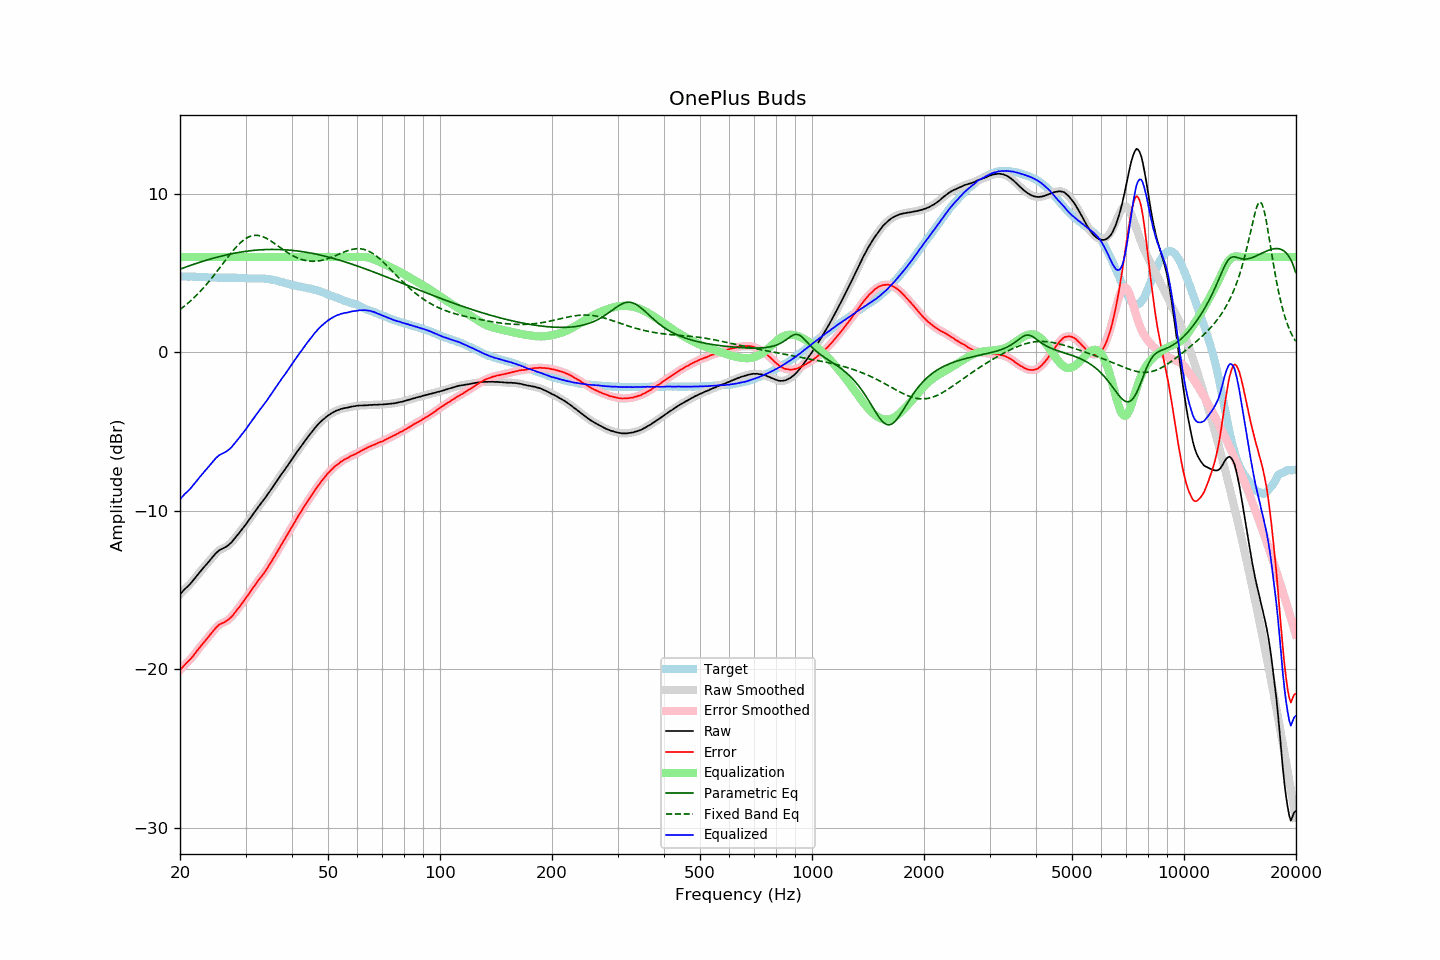

Values plotted in this chart, from the file beside it:
frequency, raw, error, smoothed, error_smoothed, equalization, parametric_eq, fixed_band_eq, equalized_raw, equalized_smoothed, target
20.00, -15.28, -20.06, -15.28, -20.06, 6.00, 5.23, 2.68, -9.28, -9.28, 4.78
20.20, -15.16, -19.94, -15.16, -19.94, 6.00, 5.27, 2.76, -9.16, -9.16, 4.78
20.40, -15.05, -19.83, -15.05, -19.83, 6.00, 5.31, 2.84, -9.05, -9.05, 4.78
20.61, -14.95, -19.72, -14.95, -19.72, 6.00, 5.35, 2.92, -8.95, -8.95, 4.78
20.81, -14.85, -19.62, -14.85, -19.62, 6.00, 5.38, 3.00, -8.85, -8.85, 4.76
21.02, -14.75, -19.52, -14.76, -19.52, 6.00, 5.42, 3.09, -8.75, -8.76, 4.76
21.23, -14.66, -19.43, -14.65, -19.42, 6.00, 5.45, 3.18, -8.66, -8.65, 4.76
21.44, -14.54, -19.32, -14.54, -19.31, 6.00, 5.49, 3.27, -8.54, -8.54, 4.77
21.66, -14.42, -19.19, -14.43, -19.19, 6.00, 5.52, 3.37, -8.42, -8.43, 4.76
21.87, -14.30, -19.06, -14.30, -19.06, 6.00, 5.56, 3.46, -8.30, -8.30, 4.76
22.09, -14.17, -18.92, -14.17, -18.93, 6.00, 5.59, 3.56, -8.17, -8.17, 4.75
22.31, -14.04, -18.79, -14.04, -18.79, 6.00, 5.63, 3.66, -8.04, -8.04, 4.75
22.54, -13.92, -18.66, -13.92, -18.66, 6.00, 5.66, 3.77, -7.92, -7.92, 4.74
22.76, -13.79, -18.53, -13.79, -18.53, 6.00, 5.69, 3.88, -7.79, -7.79, 4.74
22.99, -13.67, -18.41, -13.67, -18.41, 6.00, 5.72, 3.99, -7.67, -7.67, 4.74
23.22, -13.55, -18.28, -13.56, -18.29, 6.00, 5.75, 4.10, -7.55, -7.56, 4.73
23.45, -13.44, -18.17, -13.44, -18.17, 6.00, 5.79, 4.22, -7.44, -7.44, 4.73
23.69, -13.33, -18.04, -13.32, -18.04, 6.00, 5.82, 4.33, -7.33, -7.32, 4.72
23.92, -13.20, -17.91, -13.20, -17.92, 6.00, 5.85, 4.46, -7.20, -7.20, 4.71
24.16, -13.08, -17.79, -13.08, -17.79, 6.00, 5.88, 4.58, -7.08, -7.08, 4.71
24.40, -12.96, -17.67, -12.96, -17.67, 6.00, 5.90, 4.70, -6.96, -6.96, 4.71
24.65, -12.84, -17.55, -12.84, -17.55, 6.00, 5.93, 4.83, -6.84, -6.84, 4.71
24.89, -12.72, -17.43, -12.73, -17.43, 6.00, 5.96, 4.96, -6.72, -6.73, 4.71
25.14, -12.62, -17.33, -12.62, -17.32, 6.00, 5.99, 5.09, -6.62, -6.62, 4.70
25.39, -12.53, -17.23, -12.53, -17.23, 6.00, 6.01, 5.22, -6.53, -6.53, 4.69
25.65, -12.46, -17.16, -12.47, -17.16, 6.00, 6.04, 5.36, -6.46, -6.47, 4.69
25.91, -12.41, -17.11, -12.41, -17.11, 6.00, 6.07, 5.49, -6.41, -6.41, 4.69
26.16, -12.36, -17.06, -12.36, -17.06, 6.00, 6.09, 5.63, -6.36, -6.36, 4.70
26.43, -12.31, -17.01, -12.31, -17.01, 6.00, 6.11, 5.76, -6.31, -6.31, 4.70
26.69, -12.25, -16.95, -12.25, -16.95, 6.00, 6.14, 5.89, -6.25, -6.25, 4.70
26.96, -12.18, -16.88, -12.18, -16.88, 6.00, 6.16, 6.02, -6.18, -6.18, 4.70
27.23, -12.09, -16.79, -12.10, -16.80, 6.00, 6.18, 6.15, -6.09, -6.10, 4.70
27.50, -12.00, -16.70, -12.00, -16.69, 6.00, 6.20, 6.28, -6.00, -6.00, 4.70
27.77, -11.88, -16.59, -11.88, -16.58, 6.00, 6.22, 6.40, -5.88, -5.88, 4.70
28.05, -11.75, -16.45, -11.76, -16.45, 6.00, 6.24, 6.52, -5.75, -5.76, 4.69
28.33, -11.63, -16.32, -11.63, -16.32, 6.00, 6.26, 6.63, -5.63, -5.63, 4.69
28.62, -11.51, -16.19, -11.51, -16.19, 6.00, 6.28, 6.74, -5.51, -5.51, 4.68
28.90, -11.38, -16.07, -11.38, -16.06, 6.00, 6.30, 6.84, -5.38, -5.38, 4.69
29.19, -11.25, -15.93, -11.25, -15.93, 6.00, 6.31, 6.94, -5.25, -5.25, 4.68
29.48, -11.12, -15.79, -11.12, -15.79, 6.00, 6.33, 7.02, -5.12, -5.12, 4.67
29.78, -10.98, -15.65, -10.99, -15.65, 6.00, 6.35, 7.10, -4.98, -4.99, 4.67
30.08, -10.86, -15.52, -10.85, -15.51, 6.00, 6.36, 7.17, -4.86, -4.85, 4.66
30.38, -10.72, -15.37, -10.71, -15.37, 6.00, 6.37, 7.23, -4.72, -4.71, 4.65
30.68, -10.57, -15.22, -10.57, -15.22, 6.00, 6.39, 7.28, -4.57, -4.57, 4.65
30.99, -10.42, -15.07, -10.43, -15.08, 6.00, 6.40, 7.32, -4.42, -4.43, 4.65
31.30, -10.28, -14.93, -10.29, -14.93, 6.00, 6.41, 7.34, -4.28, -4.29, 4.65
31.61, -10.14, -14.79, -10.14, -14.79, 6.00, 6.42, 7.36, -4.14, -4.14, 4.64
31.93, -10.01, -14.65, -10.00, -14.65, 6.00, 6.43, 7.37, -4.01, -4.00, 4.64
32.24, -9.86, -14.51, -9.86, -14.51, 6.00, 6.44, 7.36, -3.86, -3.86, 4.65
32.57, -9.72, -14.36, -9.73, -14.37, 6.00, 6.45, 7.35, -3.72, -3.73, 4.64
32.89, -9.59, -14.24, -9.59, -14.24, 6.00, 6.45, 7.33, -3.59, -3.59, 4.65
33.22, -9.46, -14.11, -9.46, -14.10, 6.00, 6.46, 7.30, -3.46, -3.46, 4.64
33.55, -9.33, -13.97, -9.33, -13.97, 6.00, 6.47, 7.26, -3.33, -3.33, 4.64
33.89, -9.19, -13.82, -9.19, -13.82, 6.00, 6.47, 7.22, -3.19, -3.19, 4.63
34.23, -9.05, -13.67, -9.05, -13.67, 6.00, 6.47, 7.16, -3.05, -3.05, 4.62
34.57, -8.90, -13.52, -8.90, -13.51, 6.00, 6.48, 7.11, -2.90, -2.90, 4.61
34.92, -8.75, -13.35, -8.75, -13.35, 6.00, 6.48, 7.05, -2.75, -2.75, 4.59
35.27, -8.61, -13.19, -8.60, -13.18, 6.00, 6.48, 6.98, -2.61, -2.60, 4.59
35.62, -8.45, -13.01, -8.46, -13.02, 6.00, 6.48, 6.91, -2.45, -2.46, 4.55
35.97, -8.31, -12.85, -8.31, -12.85, 6.00, 6.48, 6.84, -2.31, -2.31, 4.54
... 635 more rows
